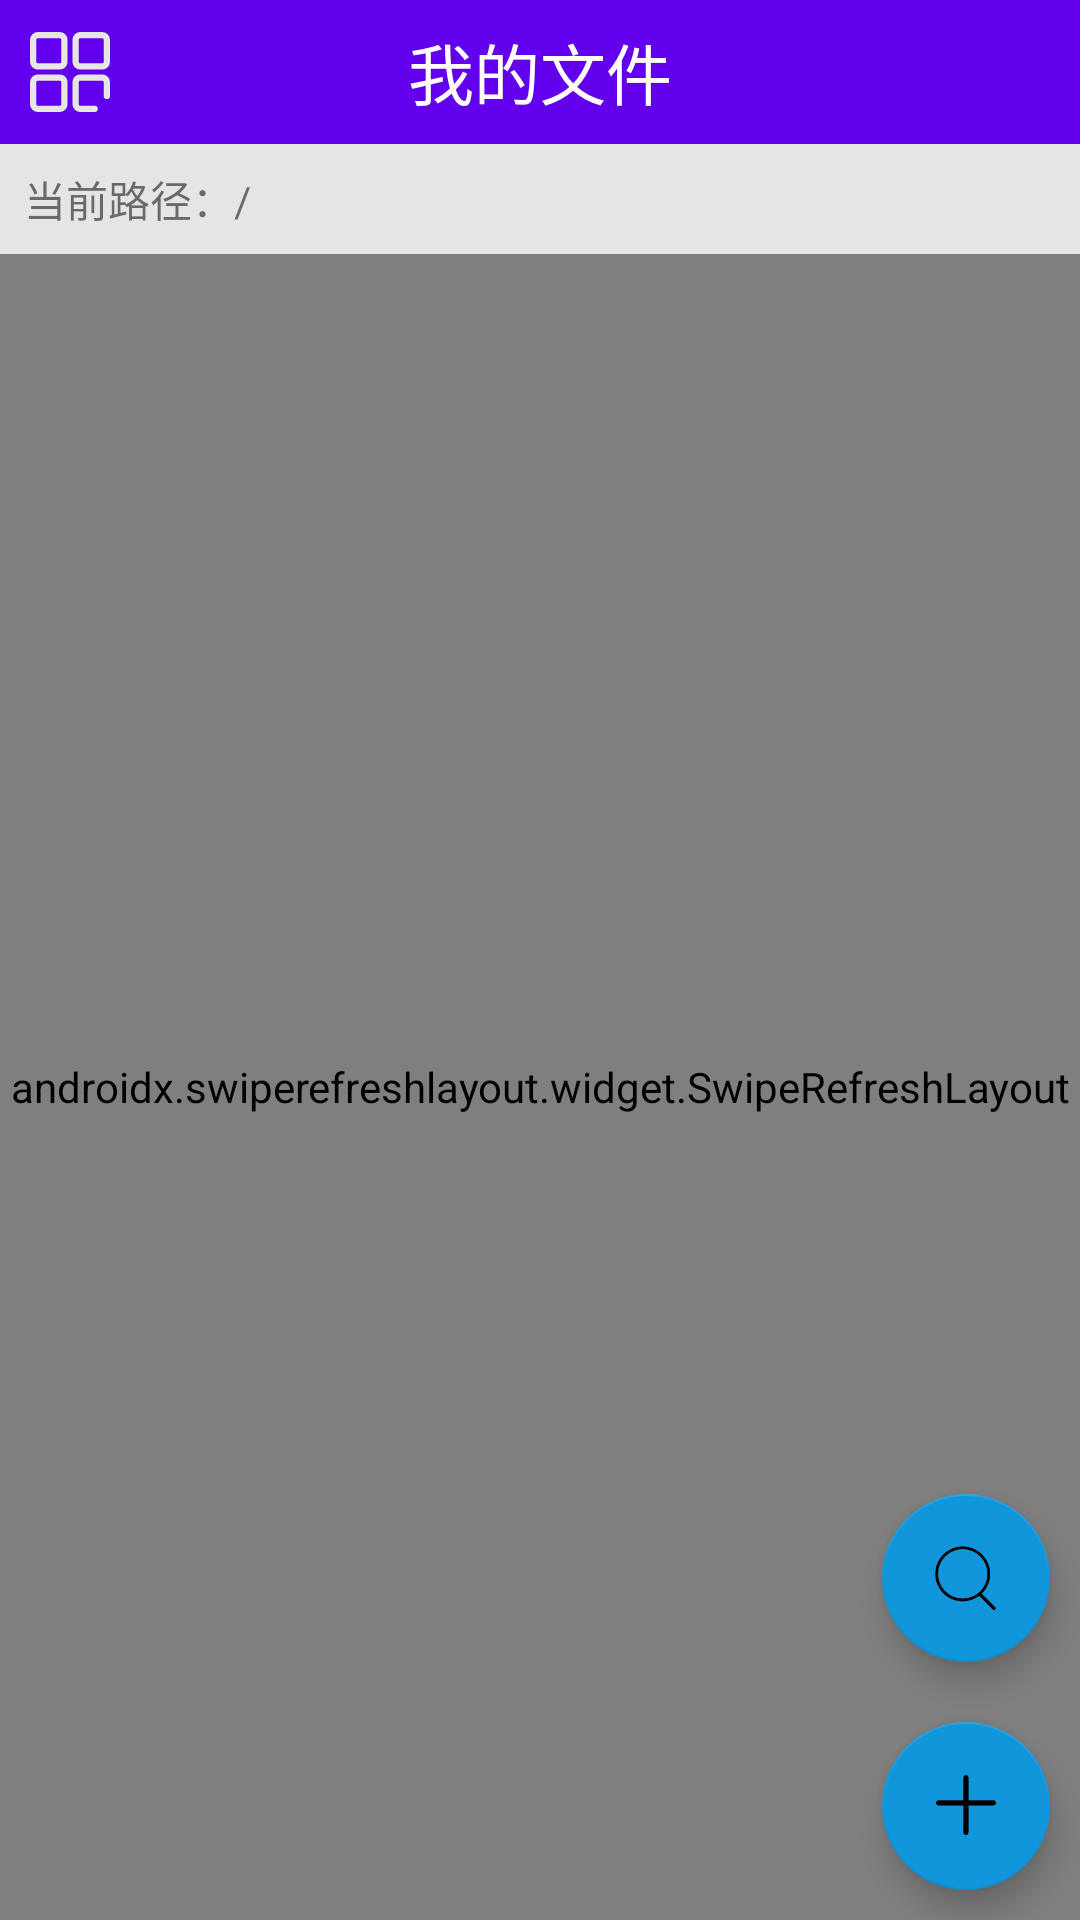

Produce the Android XML layout that renders to this screen, including the resource entries it uses.
<!-- AndroidManifest.xml: application theme Theme.WebDAVClient -->
<!-- res/layout/activity_dir_catalog.xml -->
<?xml version="1.0" encoding="utf-8"?>
<androidx.drawerlayout.widget.DrawerLayout xmlns:android="http://schemas.android.com/apk/res/android"
    xmlns:app="http://schemas.android.com/apk/res-auto"
    xmlns:tools="http://schemas.android.com/tools"
    android:id="@+id/drawerLayout"
    android:layout_width="match_parent"
    android:layout_height="match_parent"
    android:orientation="vertical"
    tools:openDrawer="start"
    tools:context=".activity.DirCatalogActivity">

    <include layout="@layout/dir_container"/>

    <com.google.android.material.navigation.NavigationView
        android:id="@+id/navigation_container"
        android:layout_gravity="start"
        app:headerLayout="@layout/navigation_head"
        android:layout_width="wrap_content"
        android:layout_height="match_parent"
        app:menu="@menu/nav_main"/>


</androidx.drawerlayout.widget.DrawerLayout>
<!-- res/layout/dir_container.xml (included above) -->
<?xml version="1.0" encoding="utf-8"?>
<RelativeLayout xmlns:android="http://schemas.android.com/apk/res/android"
    xmlns:app="http://schemas.android.com/apk/res-auto"
    xmlns:tools="http://schemas.android.com/tools"
    android:layout_width="match_parent"
    android:layout_height="match_parent"
    tools:context=".DirCatalogActivity">

    <include layout="@layout/title_bar"
        android:id="@+id/titleBarLayout"/>

    <RelativeLayout
        android:layout_below="@id/titleBarLayout"
        android:background="#e3e6e3"
        android:padding="3dp"
        android:id="@+id/titleLayout"
        android:layout_width="match_parent"
        android:layout_height="wrap_content">

        <TextView
            android:id="@+id/path"
            android:layout_margin="5dp"
            android:layout_centerVertical="true"
            android:text="当前路径：/"
            android:layout_width="wrap_content"
            android:layout_height="wrap_content"/>

    </RelativeLayout>

    <androidx.swiperefreshlayout.widget.SwipeRefreshLayout
        android:id="@+id/refreshLayout"
        android:layout_below="@+id/titleLayout"
        android:layout_width="match_parent"
        android:layout_height="match_parent">
        <androidx.recyclerview.widget.RecyclerView
            android:id="@+id/fileContainer"
            android:layout_width="match_parent"
            android:layout_height="match_parent"/>
    </androidx.swiperefreshlayout.widget.SwipeRefreshLayout>

    <com.google.android.material.floatingactionbutton.FloatingActionButton
        android:id="@+id/searchFileBtn"
        android:src="@drawable/icon_search"
        app:backgroundTint="@color/colorPrimary"
        android:layout_above="@+id/uploadFileBtn"
        android:layout_alignParentRight="true"
        android:layout_margin="10dp"
        android:layout_marginBottom="10dp"
        android:layout_width="wrap_content"
        android:layout_height="wrap_content"
        android:contentDescription="TODO"
        android:layout_alignParentEnd="true" />

    <com.google.android.material.floatingactionbutton.FloatingActionButton
        android:id="@+id/uploadFileBtn"
        android:src="@drawable/icon_add"
        app:backgroundTint="@color/colorPrimary"
        android:layout_alignParentBottom="true"
        android:layout_alignParentRight="true"
        android:layout_margin="10dp"
        android:layout_width="wrap_content"
        android:layout_height="wrap_content"
        android:contentDescription="TODO"
        android:layout_alignParentEnd="true" />

</RelativeLayout>
<!-- res/layout/navigation_head.xml (included above) -->
<?xml version="1.0" encoding="utf-8"?>
<LinearLayout xmlns:android="http://schemas.android.com/apk/res/android"
    android:orientation="vertical" android:layout_width="match_parent"
    android:layout_height="match_parent">

    <de.hdodenhof.circleimageview.CircleImageView
        android:id="@+id/headIamge"
        android:src="@drawable/head"
        android:layout_gravity="center"
        android:layout_marginTop="10dp"
        android:layout_width="100dp"
        android:layout_height="100dp"/>

    <TextView
        android:id="@+id/userNameTV"
        android:layout_marginTop="5dp"
        android:text="Stu_17"
        android:layout_gravity="center"
        android:layout_width="wrap_content"
        android:layout_height="wrap_content"/>

    <LinearLayout
        android:gravity="center_horizontal"
        android:layout_margin="5dp"
        android:orientation="horizontal"
        android:layout_width="match_parent"
        android:layout_height="wrap_content">
        <TextView
            android:text="已使用："
            android:layout_width="wrap_content"
            android:layout_height="wrap_content"/>
        <TextView
            android:id="@+id/usedTV"
            android:text="0MB"
            android:layout_width="wrap_content"
            android:layout_height="wrap_content"/>
    </LinearLayout>

</LinearLayout>
<!-- res/layout/title_bar.xml (included above) -->
<?xml version="1.0" encoding="utf-8"?>
<RelativeLayout xmlns:android="http://schemas.android.com/apk/res/android"
    android:id="@+id/titleBarLayout"
    android:gravity="center_vertical"
    android:background="?attr/colorPrimary"
    android:layout_width="match_parent"
    android:layout_height="48dp">

    <ImageView
        android:id="@+id/menuIcon"
        android:src="@drawable/icon_menu"
        android:layout_marginLeft="10dp"
        android:layout_alignParentStart="true"
        android:layout_centerVertical="true"
        android:layout_width="wrap_content"
        android:layout_height="wrap_content"
        android:layout_alignParentLeft="true"
        android:layout_marginStart="10dp" />

    <TextView
        android:id="@+id/titleBarTV"
        android:text="我的文件"
        android:textSize="22sp"
        android:textColor="#ffffff"
        android:gravity="center"
        android:layout_centerInParent="true"
        android:layout_width="wrap_content"
        android:layout_height="wrap_content"/>

</RelativeLayout>
<!-- resources referenced by this layout -->
<resources>
  <color name="colorPrimary">#1296DB</color>
  <!-- drawable icon_add: png bitmap (drawable-xxhdpi, 1269 bytes) -->
  <!-- drawable icon_menu: png bitmap (drawable-xxhdpi, 1373 bytes) -->
  <!-- drawable icon_search: png bitmap (drawable-xxhdpi, 2989 bytes) -->
  <style name="Theme.WebDAVClient" parent="Theme.MaterialComponents.DayNight.DarkActionBar">
          
          <item name="colorPrimary">@color/purple_500</item>
          <item name="colorPrimaryVariant">@color/purple_700</item>
          <item name="colorOnPrimary">@color/white</item>
          
          <item name="colorSecondary">@color/teal_200</item>
          <item name="colorSecondaryVariant">@color/teal_700</item>
          <item name="colorOnSecondary">@color/black</item>
          
          <item name="android:statusBarColor" tools:targetApi="l">?attr/colorPrimaryVariant</item>
          
      </style>
  <color name="purple_500">#FF6200EE</color>
  <color name="purple_700">#FF3700B3</color>
  <color name="white">#FFFFFFFF</color>
  <color name="teal_200">#FF03DAC5</color>
  <color name="teal_700">#FF018786</color>
  <color name="black">#FF000000</color>
</resources>
